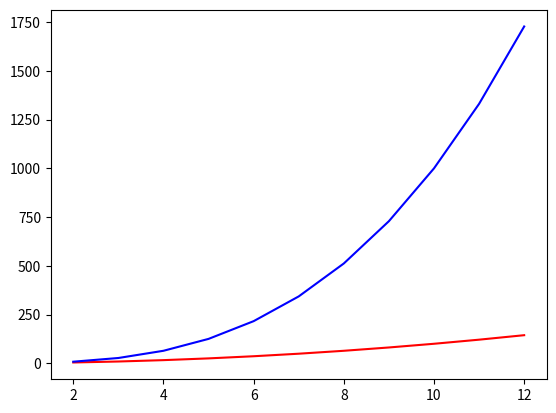

Python code for this plot:
import numpy as np 
import matplotlib.pyplot as plt

Taxa = np.arange(2,12+1)

plt.plot(Taxa,list(map(lambda x: x**2 ,Taxa)),'r',Taxa,list(map(lambda x: x**3 ,Taxa)),'b') 
plt.savefig("no_rooted_and_unrooted_trees",format ="pdf")
plt.show()